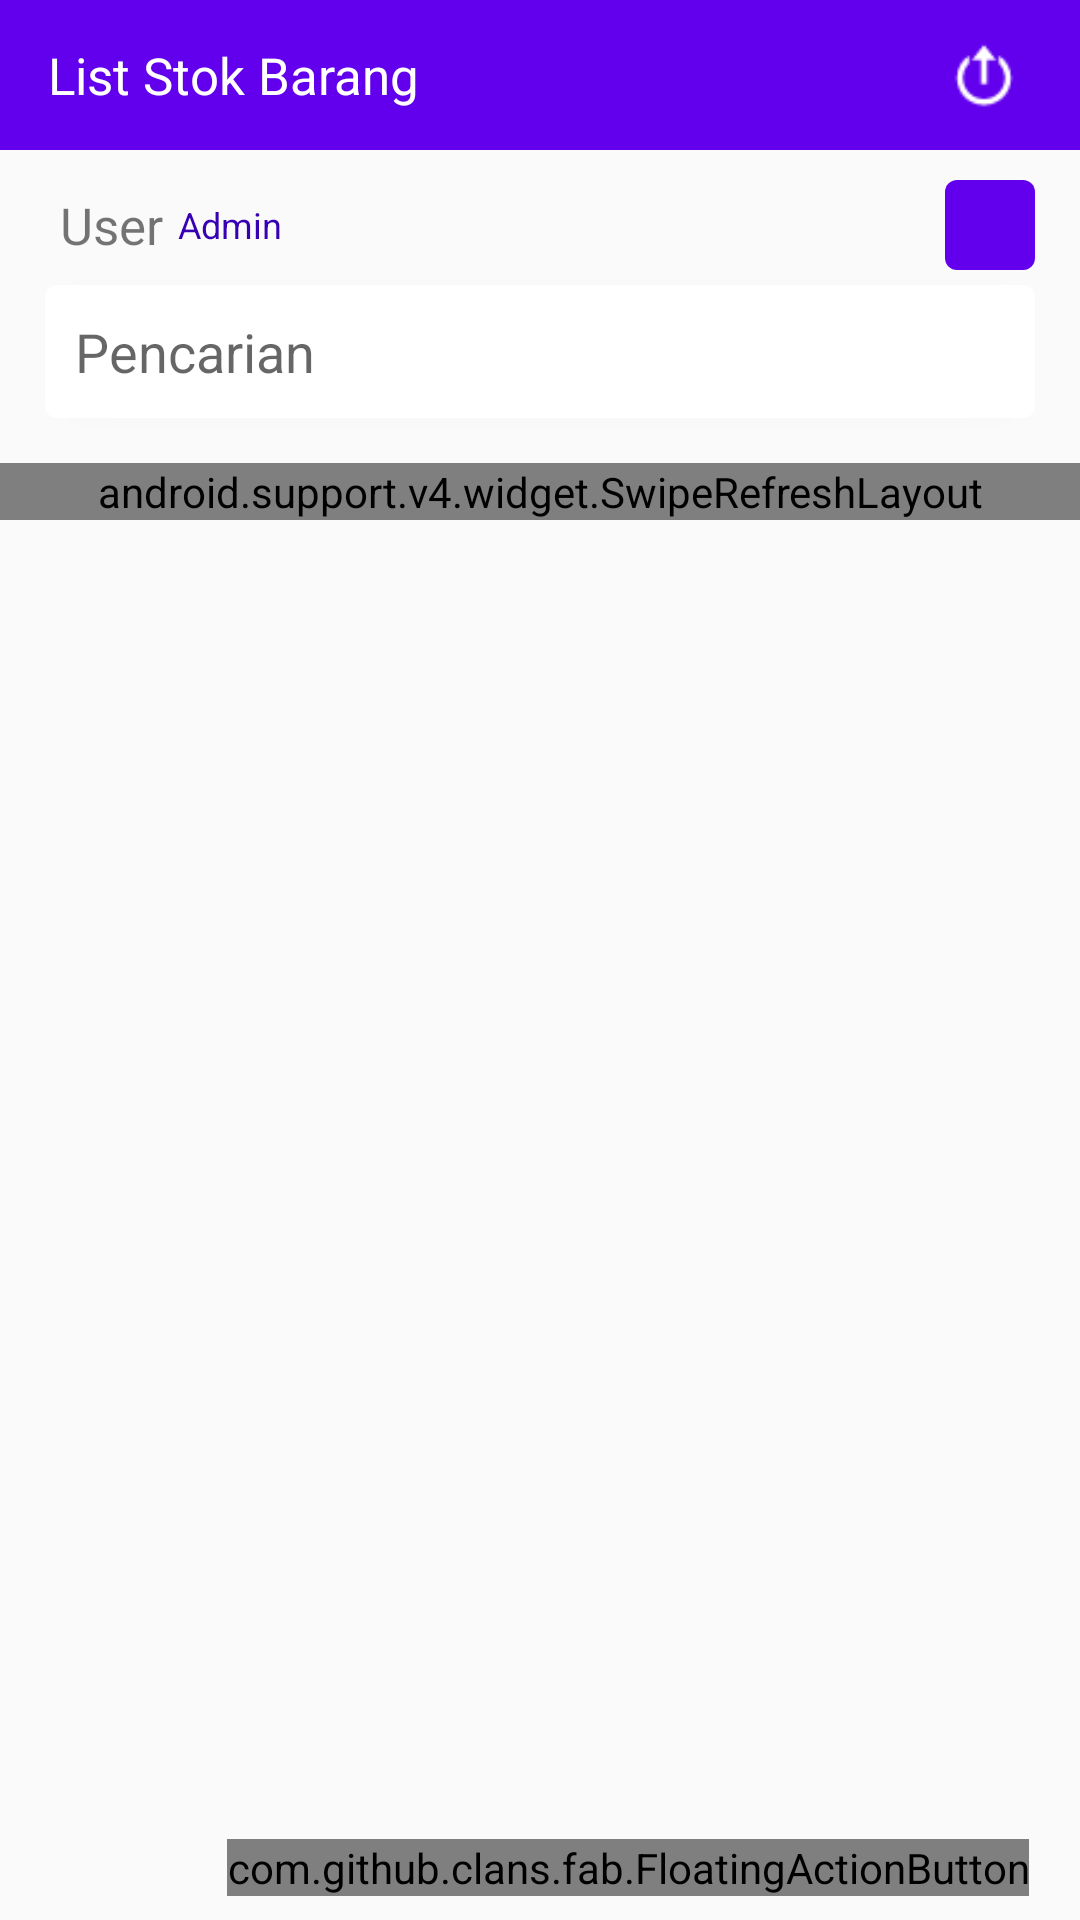

Produce the Android XML layout that renders to this screen, including the resource entries it uses.
<!-- AndroidManifest.xml: application theme AppTheme -->
<!-- res/layout/activity_main.xml -->
<?xml version="1.0" encoding="utf-8"?>
<RelativeLayout xmlns:android="http://schemas.android.com/apk/res/android"
    xmlns:app="http://schemas.android.com/apk/res-auto"
    xmlns:tools="http://schemas.android.com/tools"
    android:layout_width="match_parent"
    android:layout_height="match_parent"
    xmlns:card_view="http://schemas.android.com/apk/res-auto"
    xmlns:fab="http://schemas.android.com/apk/res-auto"
    android:descendantFocusability="beforeDescendants"
    android:focusableInTouchMode="true"
    android:orientation="vertical">

    <android.support.v7.widget.Toolbar
        android:id="@+id/toolbar"
        android:layout_width="match_parent"
        android:layout_height="50dp"
        android:background="@color/colorPrimary">

        <LinearLayout
            android:orientation="horizontal"
            android:layout_width="match_parent"
            android:layout_height="wrap_content">

            <TextView
                android:id="@+id/etTitle"
                android:layout_width="wrap_content"
                android:layout_height="match_parent"
                android:gravity="center"
                android:text="List Stok Barang"
                android:textSize="17dp"
                android:textColor="#fff"/>

            <LinearLayout
                android:layout_width="match_parent"
                android:layout_height="match_parent"
                android:paddingRight="20dp"
                android:gravity="right">

                <ImageButton
                    android:id="@+id/btnLogout"
                    android:layout_width="24dp"
                    android:layout_height="24dp"
                    android:background="@null"
                    android:scaleType="fitCenter"
                    android:gravity="left"
                    android:src="@drawable/ic_logout_30px"/>

            </LinearLayout>

        </LinearLayout>

    </android.support.v7.widget.Toolbar>

    <LinearLayout
        android:id="@+id/llTop"
        android:layout_below="@+id/toolbar"
        android:layout_width="match_parent"
        android:layout_height="wrap_content"
        android:orientation="vertical"
        android:padding="10dp">

        <LinearLayout
            android:layout_width="match_parent"
            android:layout_height="wrap_content"
            android:gravity="center"
            android:orientation="horizontal">

            <TextView
                android:id="@+id/tvUsername"
                android:layout_width="wrap_content"
                android:layout_height="wrap_content"
                android:textSize="17sp"
                android:layout_marginLeft="10dp"
                android:text="User"/>

            <TextView
                android:id="@+id/tvRole"
                android:textColor="@color/colorPrimaryDark"
                android:layout_width="wrap_content"
                android:layout_height="wrap_content"
                android:layout_marginLeft="5dp"
                android:textSize="12sp"
                android:text="Admin"/>

            <LinearLayout
                android:layout_width="match_parent"
                android:layout_height="wrap_content"
                android:gravity="right"
                android:orientation="horizontal">

                <ImageButton
                    android:id="@+id/ibSort"
                    android:layout_marginRight="5dp"
                    android:layout_width="30dp"
                    android:layout_height="30dp"
                    android:scaleType="fitCenter"
                    android:src="@drawable/ic_sort_white_24dp"
                    android:background="@drawable/button_color_state"/>

            </LinearLayout>

        </LinearLayout>

        <Button
            android:id="@+id/btnAdd"
            android:visibility="gone"
            android:layout_width="match_parent"
            android:layout_height="wrap_content"
            android:layout_toRightOf="@id/tvUsername"
            android:textAllCaps="false"
            android:background="@drawable/button_color_state"
            android:drawableLeft="@drawable/ic_plus_30px"
            android:textColor="#fff"
            android:paddingLeft="10dp"
            android:text="Tambah Data"/>

        <android.support.v7.widget.CardView
            android:layout_width="match_parent"
            android:layout_height="match_parent"
            android:layout_margin="5dp"
            android:padding="20dp"
            card_view:cardCornerRadius="4dp">
            <EditText
                android:id="@+id/etSearch"
                android:layout_width="match_parent"
                android:layout_height="wrap_content"
                android:drawableLeft="@drawable/ic_search_black_18dp"
                android:drawablePadding="10dp"
                android:padding="10dp"
                android:background="@null"
                android:hint="Pencarian"/>
        </android.support.v7.widget.CardView>

    </LinearLayout>

    <android.support.v4.widget.SwipeRefreshLayout
        android:id="@+id/swipeToRefresh"
        android:layout_below="@id/llTop"
        android:layout_width="match_parent"
        android:layout_height="wrap_content">

        <RelativeLayout
            android:layout_below="@id/llTop"
            android:layout_width="match_parent"
            android:layout_height="match_parent"
            android:paddingRight="10dp"
            android:paddingLeft="10dp"
            android:paddingTop="0dp">

                <android.support.v7.widget.CardView
                    android:id="@+id/cvStudent"
                    android:visibility="visible"
                    android:layout_width="match_parent"
                    android:layout_height="match_parent"
                    android:layout_margin="5dp"
                    card_view:cardCornerRadius="4dp">

                        <android.support.v7.widget.RecyclerView
                            android:id="@+id/rvItem"
                            android:layout_width="match_parent"
                            android:layout_height="match_parent"
                            android:scrollbars="none" />

                </android.support.v7.widget.CardView>

        </RelativeLayout>

    </android.support.v4.widget.SwipeRefreshLayout>

    <com.github.clans.fab.FloatingActionButton
        android:id="@+id/fabAdd"
        android:layout_alignParentBottom="true"
        android:layout_alignParentRight="true"
        android:layout_width="wrap_content"
        android:layout_height="wrap_content"
        android:layout_gravity="bottom|right"
        android:layout_marginBottom="8dp"
        android:layout_marginRight="17dp"
        android:src="@drawable/fab_add"
        app:fab_colorNormal="#43A047"
        app:fab_colorPressed="#1B5E20"
        app:fab_colorRipple="#99FFFFFF"
        app:fab_showShadow="true"
        app:fab_shadowColor="#66000000"
        app:fab_shadowRadius="4dp"
        app:fab_shadowXOffset="1dp"
        app:fab_shadowYOffset="3dp"
        app:fab_size="normal"
        app:fab_showAnimation="@anim/fab_scale_up"
        app:fab_hideAnimation="@anim/fab_scale_down"
        app:fab_label=""/>

</RelativeLayout>
<!-- resources referenced by this layout -->
<resources>
  <!-- drawable button_color_state (drawable) -->
  <?xml version="1.0" encoding="utf-8"?>
  <selector xmlns:android="http://schemas.android.com/apk/res/android">
      <item android:drawable="@drawable/bg_button_pressed" android:state_pressed="true" />
      <item android:drawable="@drawable/bg_button_disabled" android:state_enabled="false" />
      <item android:drawable="@drawable/bg_button_normal" />
  </selector>
  <!-- drawable ic_logout_30px: png bitmap (drawable, 612 bytes) -->
  <!-- drawable ic_plus_30px: png bitmap (drawable, 516 bytes) -->
  <style name="AppTheme" parent="Theme.AppCompat.Light.NoActionBar">
          
          <item name="colorPrimary">@color/colorPrimary</item>
          <item name="colorPrimaryDark">@color/colorPrimaryDark</item>
          <item name="colorAccent">@color/colorAccent</item>
      </style>
  <!-- drawable bg_button_pressed (drawable) -->
  <?xml version="1.0" encoding="utf-8"?>
  <shape xmlns:android="http://schemas.android.com/apk/res/android"
      android:shape="rectangle">
      <solid android:color="#446CB3" />
      <corners android:bottomRightRadius="4dp"
          android:bottomLeftRadius="4dp"
          android:topRightRadius="4dp"
          android:topLeftRadius="4dp"/>
  </shape>
  <!-- drawable bg_button_disabled (drawable) -->
  <?xml version="1.0" encoding="utf-8"?>
  <selector xmlns:android="http://schemas.android.com/apk/res/android">
      <item>
          <shape android:shape="rectangle">
              
              <solid android:color="#00ffffff"/>
              
              <stroke android:color="@color/colorPrimary" android:width="2dp"/>
              <corners android:radius="4dp"/>
          </shape>
      </item>
  </selector>
  <!-- drawable bg_button_normal (drawable) -->
  <?xml version="1.0" encoding="utf-8"?>
  <shape xmlns:android="http://schemas.android.com/apk/res/android"
      android:shape="rectangle">
      <solid android:color="@color/colorPrimary" />
      <corners android:bottomRightRadius="4dp"
          android:bottomLeftRadius="4dp"
          android:topRightRadius="4dp"
          android:topLeftRadius="4dp"/>
  </shape>
  <!-- not gathered from this repository: default colours our renderer supplied (Android Studio template values) -->
  <color name="colorPrimary">#FF6200EE</color>
  <color name="colorPrimaryDark">#FF3700B3</color>
  <color name="colorAccent">#FF03DAC5</color>
</resources>
